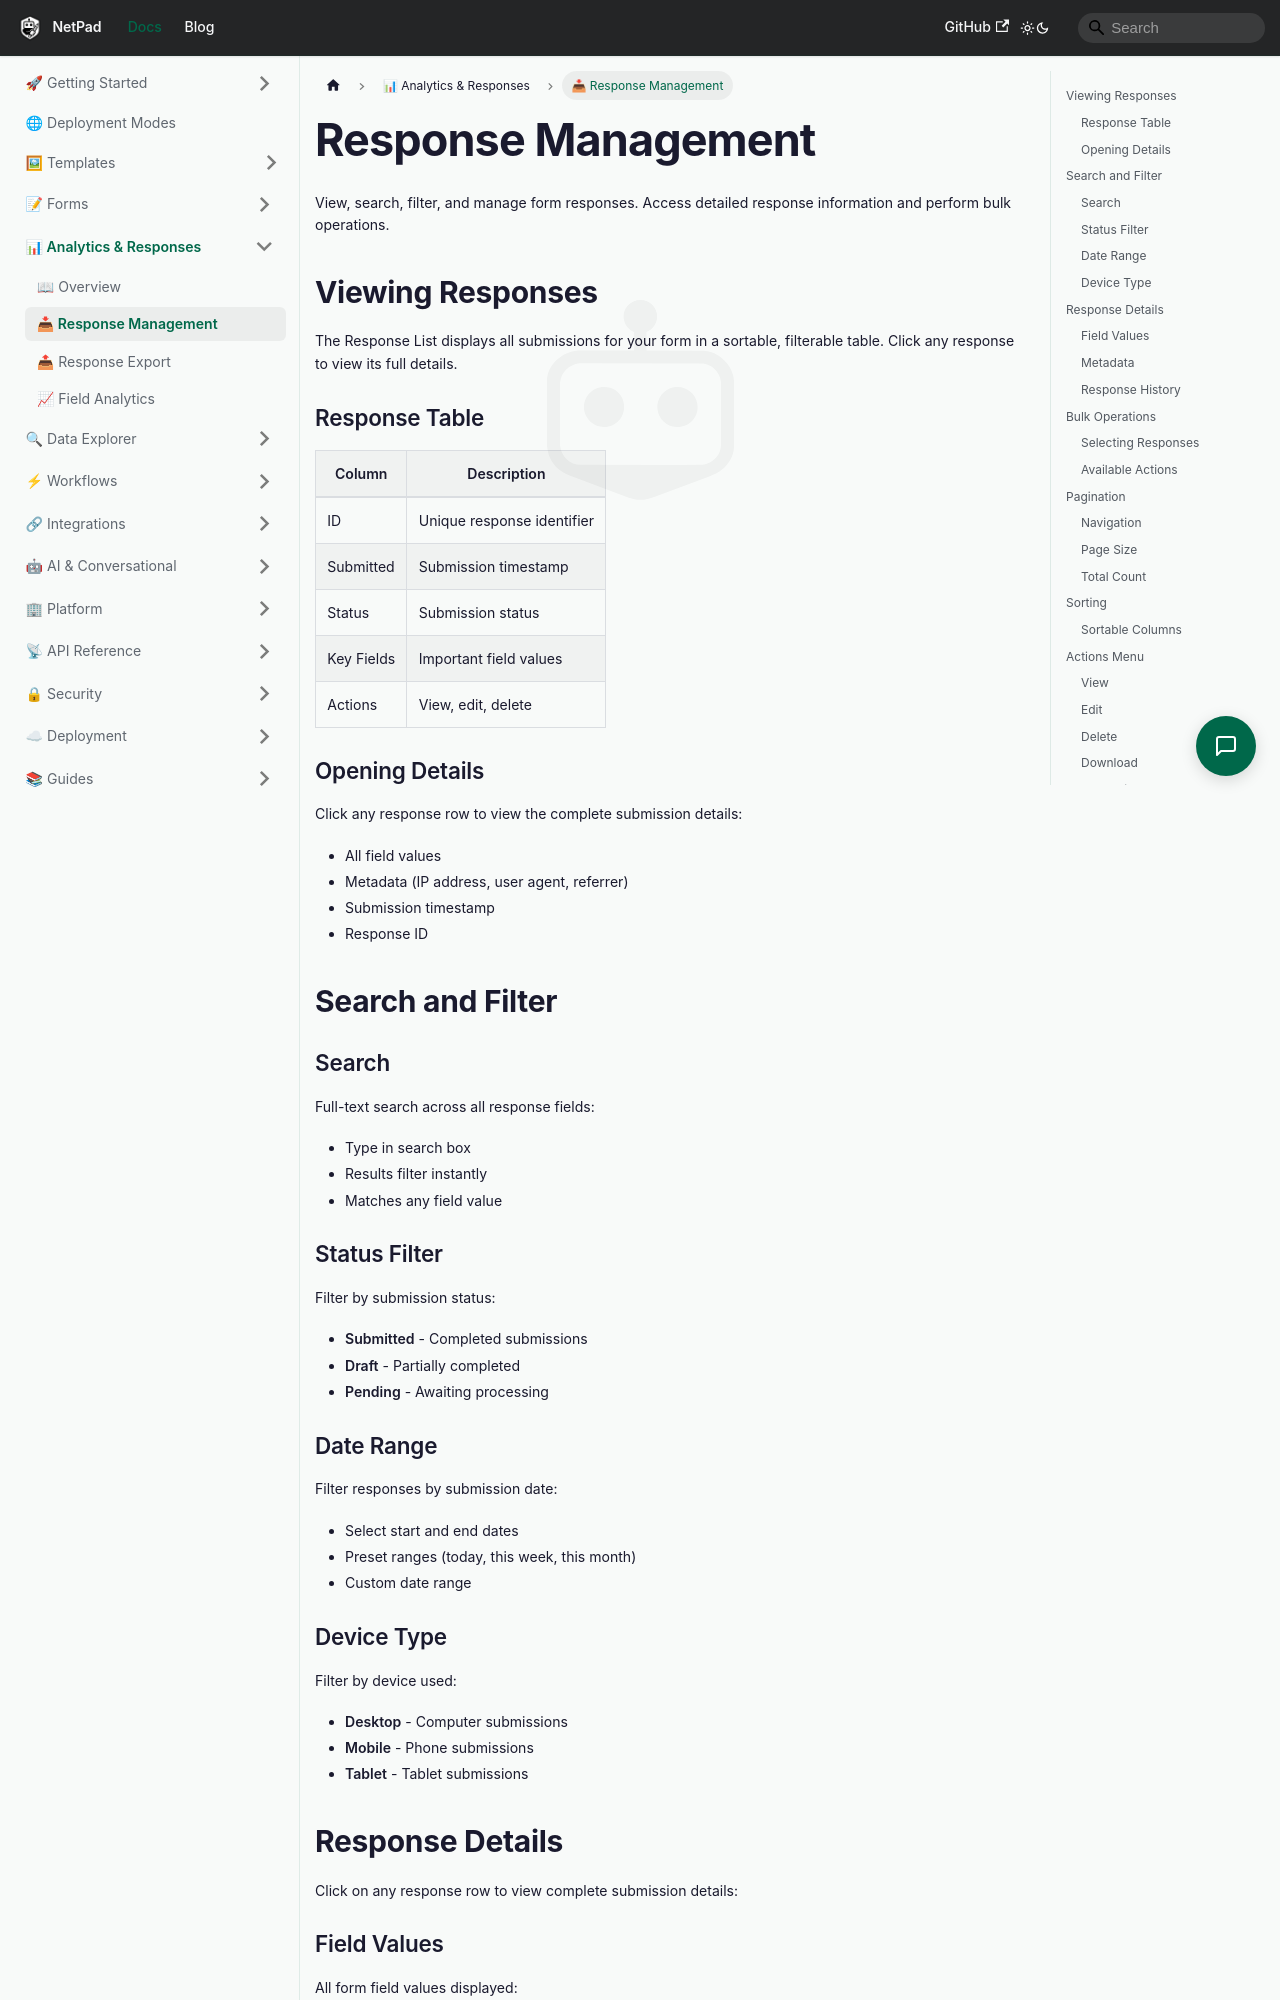

repository: mrlynn/netpad-docs · page: docs/analytics/response-management/index.html · generator: docusaurus

# Response Management

View, search, filter, and manage form responses. Access detailed response information and perform bulk operations.

## Viewing Responses

The Response List displays all submissions for your form in a sortable, filterable table. Click any response to view its full details.

### Response Table

| Column | Description |
|--------|-------------|
| ID | Unique response identifier |
| Submitted | Submission timestamp |
| Status | Submission status |
| Key Fields | Important field values |
| Actions | View, edit, delete |

### Opening Details

Click any response row to view the complete submission details:
- All field values
- Metadata (IP address, user agent, referrer)
- Submission timestamp
- Response ID

## Search and Filter

### Search
Full-text search across all response fields:
- Type in search box
- Results filter instantly
- Matches any field value

### Status Filter
Filter by submission status:
- **Submitted** - Completed submissions
- **Draft** - Partially completed
- **Pending** - Awaiting processing

### Date Range
Filter responses by submission date:
- Select start and end dates
- Preset ranges (today, this week, this month)
- Custom date range
